Run: headless pygame with SDL's dummy video driver; simulated clock (each Clock.tick advances the game by its frame time, no real sleeping); random seed 0; keys injected as events and as key.get_pressed() state; no mouse input.
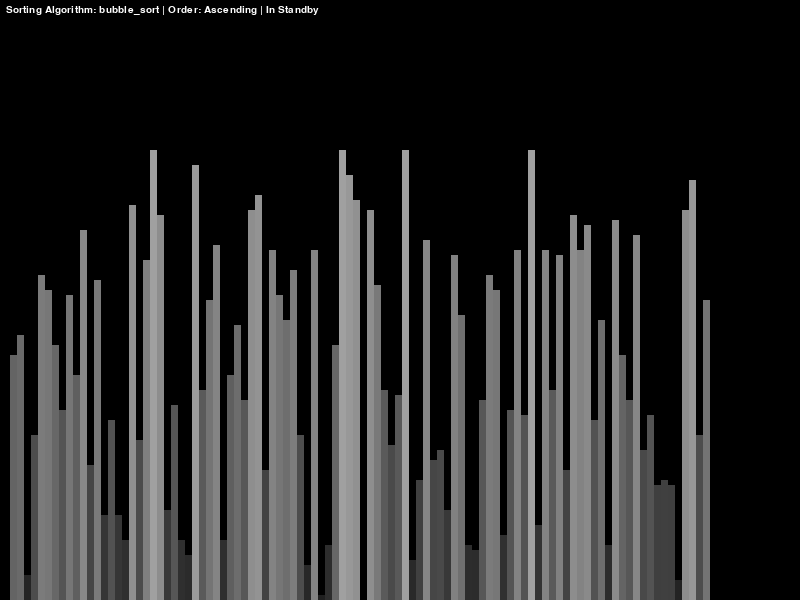
Frame 1 of 4 · flips 1–60 · no input
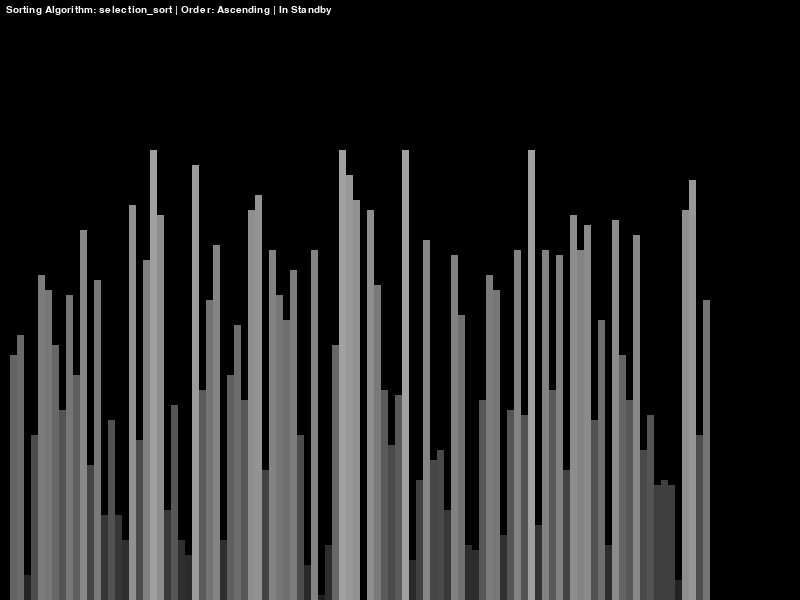
Frame 2 of 4 · flips 61–180 · tapped SPACE, RETURN · held RIGHT (→), D
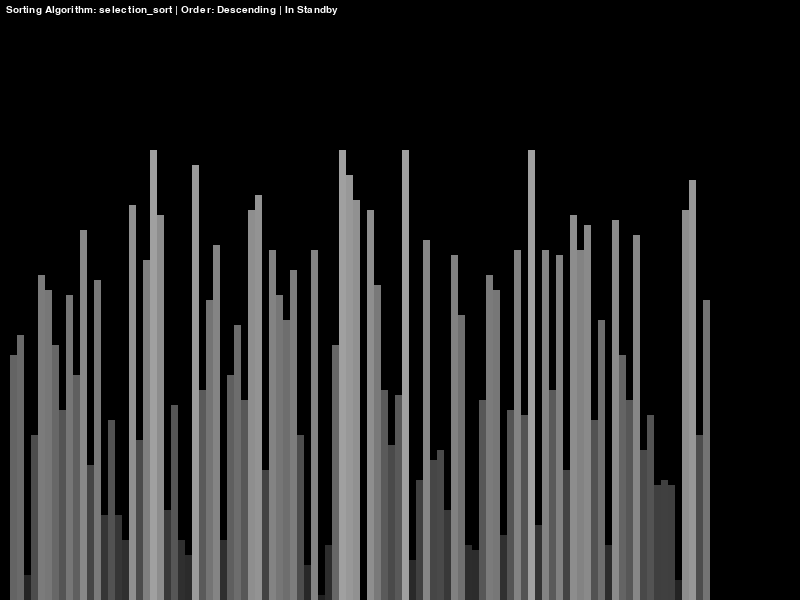
Frame 3 of 4 · flips 181–300 · held DOWN (↓), S
Frame 4 of 4 · flips 301–420 · held LEFT (←), A, UP (↑), W · screen same as frame 1, image omitted

The pygame program that drew these frames:


import pygame
import random
import math

pygame.init()


class DrawInformation:

    # Colors
    BLACK = 0, 0, 0,
    WHITE = 255, 255, 255
    GREEN = 0, 255, 0
    RED = 255, 0, 0
    MAX_GRAD = 160
    MIN_GRAD = 30
    BG_COLOR = BLACK

    # Paddings
    BORDER = 60
    TOP = 100

    # Text
    FONT = pygame.font.SysFont('hack', 15)

    def __init__(self, width, height, lst):
        self.width = width
        self.height = height
        self.window = pygame.display.set_mode((width, height))
        self.window.fill(self.BG_COLOR)
        pygame.display.set_caption("Sorting Algorithm Vizualizer")
        self.set_list(lst)

    def set_list(self, lst):
        self.lst = lst
        self.min_value = min(lst)
        self.max_value = max(lst)
        self.spacing = 2
        self.bar_width = round((self.width - self.BORDER) / len(lst))
        self.bar_height = math.floor(
            (self.height - self.TOP) / (self.max_value - self.min_value))
        self.start_x = 10


def map_range(val, in_min, in_max, out_min, out_max):
    return (val - in_min) * (out_max - out_min) // (in_max - in_min) + out_min


def draw(drawInfo, sort, algo, asc):
    drawInfo.window.fill(drawInfo.BG_COLOR)
    text = drawInfo.FONT.render(f"Sorting Algorithm: {algo.__name__} | Order: {'Ascending' if asc else 'Descending'} | {'Sorting...'if sort else 'In Standby'}", 1, drawInfo.WHITE)
    drawInfo.window.blit(text, (6, 5))
    draw_list(drawInfo)
    pygame.display.update()


def draw_list(drawInfo):
    lst = drawInfo.lst
    for i, val in enumerate(lst):
        x = drawInfo.start_x + i * drawInfo.bar_width
        y = drawInfo.height - (val - drawInfo.min_value) * drawInfo.bar_height

        grad = map_range(val, drawInfo.min_value,drawInfo.max_value, drawInfo.MIN_GRAD, drawInfo.MAX_GRAD)

        color = (grad, grad, grad)

        pygame.draw.rect(drawInfo.window, color,
                         (x, y, drawInfo.bar_width, drawInfo.height))


def gen_list(n, min_val, max_val):
    lst = []

    for _ in range(n):
        val = random.randint(min_val, max_val)
        lst.append(val)

    return lst
  

def bubble_sort(drawInfo, asc = True):
    lst = drawInfo.lst
    for i in range(len(lst) -1):
        for j in range(0, len(lst) - 1 - i):
            if (lst[j] > lst[j+1] and asc) or (lst[j] < lst[j+1] and not asc):
                 lst[j] , lst[j+1] = lst[j+1] , lst[j]
                 yield True

def selection_sort(drawInfo, asc = True):
    lst = drawInfo.lst
    for i in range(len(lst)):
        index = i
        for j in range(i+1, len(lst)):
            if (lst[index] > lst[j] and asc) or (lst[index] < lst[j] and not asc):
                index = j
        lst[i] , lst[index] = lst[index] , lst[i]
        yield True


def main():
    running = True
    n = 100
    min_val = 10
    max_val = 100
    sorting = False
    ascending = True

    algorithm_list = [bubble_sort, selection_sort]
    algorithm_num = 0
    algorithm = bubble_sort
    sorting_generator = None
    lst = gen_list(n, min_val, max_val)
    drawInfo = DrawInformation(800, 600, lst)
    clock = pygame.time.Clock()

    while running:
        clock.tick(60)

        if sorting:
            try:
                next(sorting_generator)
            except StopIteration:
                sorting = False
        
        draw(drawInfo, sorting, algorithm, ascending)

        pygame.display.update()

        for event in pygame.event.get():
            keys=pygame.key.get_pressed()
            if event.type == pygame.QUIT:
                running = False

            if event.type != pygame.KEYDOWN:
                continue
            
            if event.type == pygame.KEYDOWN:
                key = pygame.key.get_pressed() 
                if key[pygame.K_r]:
                    lst = gen_list(n, min_val, max_val)
                    drawInfo.set_list(lst)
                    sorting = False

                if key[pygame.K_RETURN] and not sorting:
                    sorting = True
                    sorting_generator = algorithm(drawInfo, ascending)

                if key[pygame.K_UP] and not sorting:
                    ascending = True
                if key[pygame.K_DOWN] and not sorting:
                    ascending = False
                if key[pygame.K_LEFT] and not sorting:
                    algorithm_num -= 1
                    if algorithm_num < 0:
                        algorithm_num = 0
                    algorithm = algorithm_list[algorithm_num]
                if key[pygame.K_RIGHT] and not sorting:
                    algorithm_num += 1
                    if algorithm_num > 1:
                        algorithm_num = 1
                    algorithm = algorithm_list[algorithm_num]

    pygame.quit()


if __name__ == "__main__":
    main()
